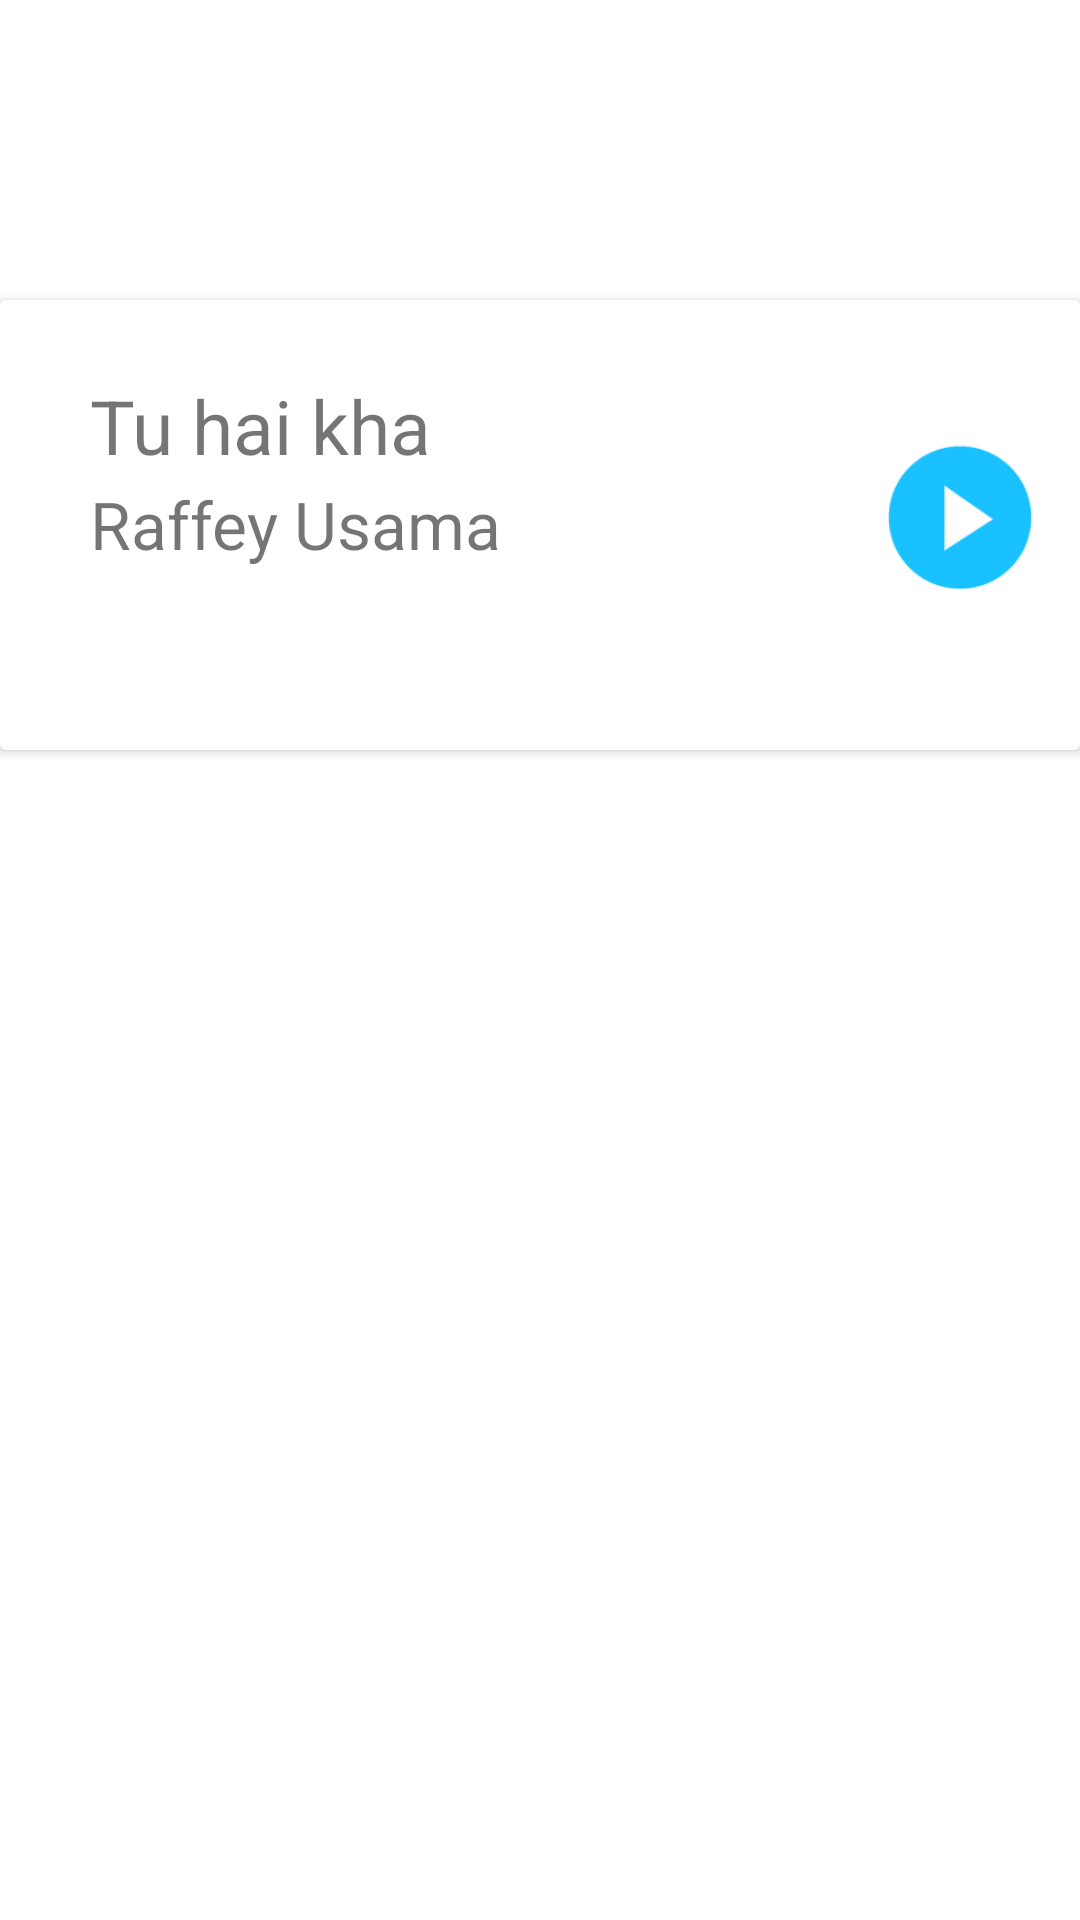

This screen was rendered from an Android layout file. Write that file and the resources it references.
<!-- AndroidManifest.xml: application theme Theme.Song -->
<!-- res/layout/activity_songplay.xml -->
<?xml version="1.0" encoding="utf-8"?>
<RelativeLayout
    xmlns:android="http://schemas.android.com/apk/res/android"
    xmlns:app="http://schemas.android.com/apk/res-auto"
    xmlns:tools="http://schemas.android.com/tools"
    android:layout_width="match_parent"
    android:layout_height="match_parent"
    tools:context=".songplay">

    <androidx.cardview.widget.CardView
        android:layout_width="match_parent"
        android:layout_height="150dp"
        tools:ignore="MissingConstraints"
        tools:layout_editor_absoluteX="0dp"
        tools:layout_editor_absoluteY="116dp"
        android:layout_marginTop="100dp">


        <ImageView
            android:id="@+id/playButton"
            android:layout_width="60dp"
            android:layout_height="65dp"
            app:srcCompat="@drawable/playbtnpng"
            android:layout_marginStart="290dp"
            android:layout_marginTop="40dp"
            android:contentDescription="play_button_description"
            android:clickable="true"
            android:onClick="togglePlayback"/>


        <TextView
            android:id="@+id/textView4"
            android:layout_width="160dp"
            android:layout_height="49dp"
            android:text="Tu hai kha "
            android:textSize="25sp"
            android:paddingStart="15dp"
            android:paddingTop="10dp"
            android:layout_marginTop="15dp"
            android:layout_marginStart="15dp"/>

        <TextView
            android:id="@+id/textView5"
            android:layout_width="172dp"
            android:layout_height="31dp"
            android:layout_marginTop="60dp"
            android:text="Raffey Usama"
            android:textSize="22sp"
            android:paddingStart="30dp"/>

        <ImageView
            android:id="@+id/pauseButton"
            android:layout_width="65dp"
            android:layout_height="60dp"
            app:srcCompat="@drawable/pause"
            android:layout_marginTop="40dp"
            android:layout_marginStart="290dp"
            android:visibility="gone"
            android:clickable="true"
            android:onClick="togglePlayback"/>

        <ImageView
            android:id="@+id/stopButton"
            android:layout_width="65dp"
            android:layout_height="67dp"
            app:srcCompat="@drawable/stop"
            android:layout_marginStart="235dp"
            android:layout_marginTop="37dp"
            android:visibility="gone"
        android:clickable="true"
        android:onClick="stopPlayback"
        />
    </androidx.cardview.widget.CardView>




</RelativeLayout>
<!-- resources referenced by this layout -->
<resources>
  <!-- drawable pause: png bitmap (drawable, 86860 bytes) -->
  <!-- drawable playbtnpng: png bitmap (drawable, 3009 bytes) -->
  <!-- drawable stop: png bitmap (drawable, 4044 bytes) -->
  <style name="Theme.Song" parent="Theme.MaterialComponents.DayNight.DarkActionBar">
          
          <item name="colorPrimary">@color/blue</item>
          <item name="colorPrimaryVariant">@color/purple_700</item>
          <item name="colorOnPrimary">@color/white</item>
          
          <item name="colorSecondary">@color/teal_200</item>
          <item name="colorSecondaryVariant">@color/teal_700</item>
          <item name="colorOnSecondary">@color/black</item>
          
          <item name="android:statusBarColor">?attr/colorPrimaryVariant</item>
          
      </style>
  <color name="blue">#1976D2</color>
  <color name="purple_700">#FF3700B3</color>
  <color name="white">#FFFFFFFF</color>
  <color name="teal_200">#FF03DAC5</color>
  <color name="teal_700">#FF018786</color>
  <color name="black">#FF000000</color>
</resources>
